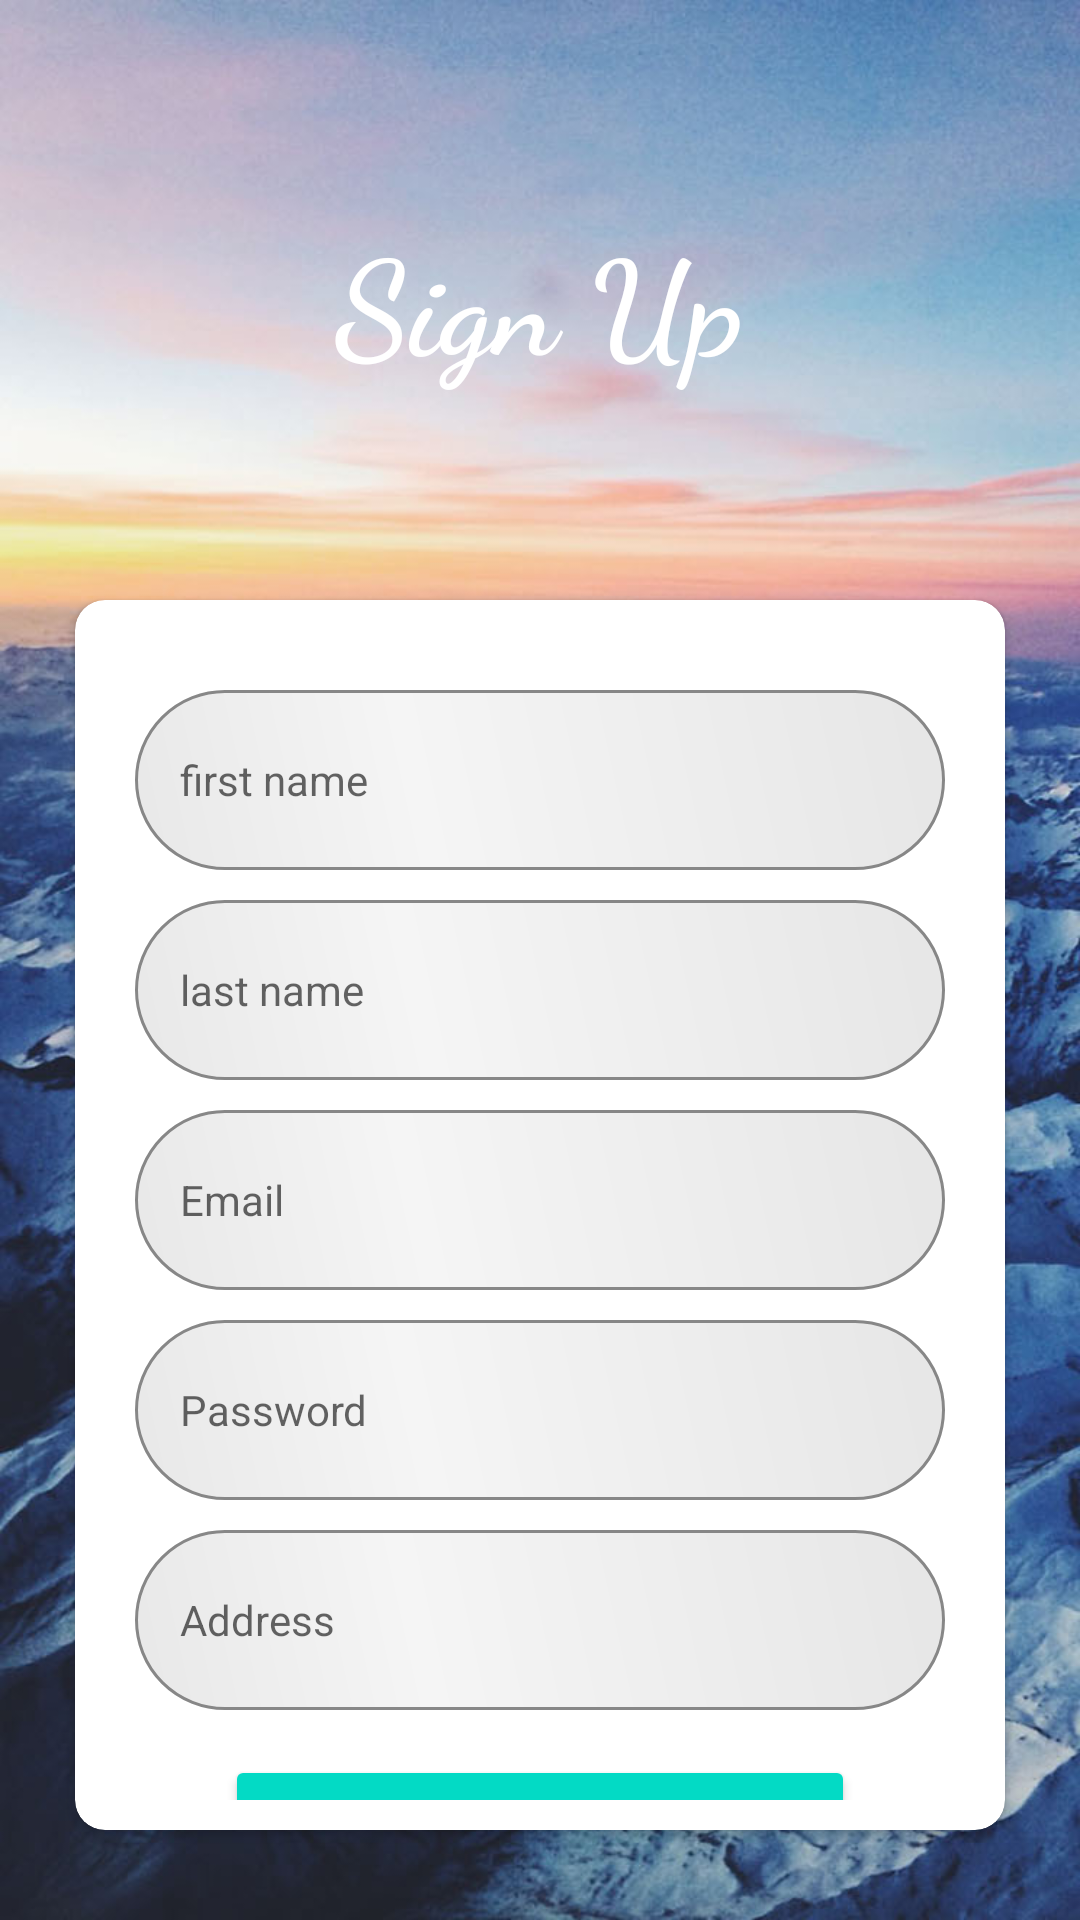

Layout XML and referenced resources for this Android screen:
<!-- AndroidManifest.xml: application theme Theme.Trawell -->
<!-- res/layout/activity_registration.xml -->
<?xml version="1.0" encoding="utf-8"?>
<RelativeLayout xmlns:android="http://schemas.android.com/apk/res/android"
    xmlns:app="http://schemas.android.com/apk/res-auto"
    android:layout_width="match_parent"
    android:background="@drawable/travelback"
    android:layout_height="match_parent"
    android:focusableInTouchMode="true">

    <TextView
        android:id="@+id/imglogo"
        android:text="Sign Up"
        android:layout_width="wrap_content"
        android:layout_height="200dp"
        android:textColor="#fff"
        android:gravity="center"
        android:textSize="44sp"
        android:textStyle="bold"
        android:fontFamily="cursive"
        android:layout_centerHorizontal="true"
        android:src="@mipmap/ic_launcher_round" />

    <RelativeLayout
        android:layout_width="match_parent"
        android:layout_height="match_parent"
        android:layout_below="@+id/imglogo"
        android:layout_marginTop="30dp" />


    <androidx.cardview.widget.CardView
        android:layout_width="match_parent"
        android:layout_height="wrap_content"
        android:layout_below="@+id/imglogo"
        android:layout_marginStart="25dp"
        android:layout_marginTop="0dp"
        android:layout_marginEnd="25dp"
        android:layout_marginBottom="30dp"
        app:cardCornerRadius="10dp">

        <ScrollView
            android:id="@+id/scrollView"
            android:layout_width="match_parent"
            android:layout_height="match_parent"
            android:layout_margin="10dp"
            android:scrollbars="none">

            <LinearLayout
                android:layout_width="match_parent"
                android:layout_height="wrap_content"
                android:layout_margin="10dp"
                android:orientation="vertical">


                

                <LinearLayout
                    android:id="@+id/lytlogin"
                    android:layout_width="match_parent"
                    android:layout_height="wrap_content"
                    android:orientation="vertical">


                    <EditText
                        android:id="@+id/edtfirstname"
                        android:layout_width="match_parent"
                        android:layout_height="wrap_content"
                        android:layout_marginTop="10dp"
                        android:hint="first name"
                        android:background="@drawable/layback"
                        android:padding="15dp"
                        android:inputType="textEmailAddress"
                        android:textAppearance="@style/TextAppearance.AppCompat.Small" />


                    <EditText
                        android:id="@+id/edtlastname"
                        android:layout_width="match_parent"
                        android:layout_height="wrap_content"
                        android:layout_marginTop="10dp"
                        android:hint="last name"
                        android:background="@drawable/layback"
                        android:padding="15dp"
                        android:inputType="textEmailAddress"
                        android:textAppearance="@style/TextAppearance.AppCompat.Small" />


                    <EditText
                        android:id="@+id/edtLoginEmail"
                        android:layout_width="match_parent"
                        android:layout_height="wrap_content"
                        android:layout_marginTop="10dp"
                        android:hint="Email"
                        android:background="@drawable/layback"
                        android:padding="15dp"
                        android:inputType="textEmailAddress"
                        android:textAppearance="@style/TextAppearance.AppCompat.Small" />


                    <EditText
                        android:id="@+id/edtloginpassword"
                        android:layout_width="match_parent"
                        android:layout_height="wrap_content"
                        android:layout_marginTop="10dp"
                        android:hint="Password"
                        android:background="@drawable/layback"
                        android:padding="15dp"
                        android:inputType="textPassword"
                        android:textAppearance="@style/TextAppearance.AppCompat.Small" />
                    <EditText
                        android:id="@+id/address"
                        android:layout_width="match_parent"
                        android:layout_height="wrap_content"
                        android:layout_marginTop="10dp"
                        android:hint="Address"
                        android:background="@drawable/layback"
                        android:padding="15dp"
                        android:inputType="textEmailAddress"
                        android:textAppearance="@style/TextAppearance.AppCompat.Small" />


                    <Button
                        android:id="@+id/btnlogin"
                        style="@style/Widget.AppCompat.Button.Colored"
                        android:layout_width="match_parent"
                        android:layout_height="wrap_content"
                        android:layout_marginStart="30dp"
                        android:layout_marginTop="15dp"
                        android:layout_marginEnd="30dp"
                        android:layout_marginBottom="10dp"
                        android:text="Register"
                        android:textColor="@color/white" />


                </LinearLayout>


            </LinearLayout>
        </ScrollView>
    </androidx.cardview.widget.CardView>


</RelativeLayout>
<!-- resources referenced by this layout -->
<resources>
  <!-- drawable layback (drawable) -->
  <?xml version="1.0" encoding="utf-8"?>
  <shape xmlns:android="http://schemas.android.com/apk/res/android" android:shape="rectangle" >
      <corners
          android:radius="32dp"
          />
      <gradient
          android:angle="45"
          android:centerX="35%"
          android:centerColor="#F5F5F5"
          android:startColor="#E8E8E8"
          android:endColor="#E6E6E6"
          android:type="linear"
          />
      <padding
          android:left="0dp"
          android:top="0dp"
          android:right="0dp"
          android:bottom="0dp"
          />
      <size
          android:width="270dp"
          android:height="60dp"
          />
      <stroke
          android:width="1dp"
          android:color="#878787"
          />
  </shape>
  <!-- drawable travelback: jpg bitmap (drawable, 157776 bytes) -->
  <style name="Theme.Trawell" parent="Theme.MaterialComponents.DayNight.DarkActionBar">
          
          <item name="colorPrimary">@color/purple_500</item>
          <item name="colorPrimaryVariant">@color/purple_700</item>
          <item name="colorOnPrimary">@color/white</item>
          
          <item name="colorSecondary">@color/teal_200</item>
          <item name="colorSecondaryVariant">@color/teal_700</item>
          <item name="colorOnSecondary">@color/black</item>
          
          <item name="android:statusBarColor" tools:targetApi="l">?attr/colorPrimaryVariant</item>
          
      </style>
  <!-- not gathered from this repository: default colours our renderer supplied (Android Studio template values) -->
  <color name="purple_500">#FF6200EE</color>
  <color name="purple_700">#FF3700B3</color>
  <color name="teal_200">#FF03DAC5</color>
  <color name="teal_700">#FF018786</color>
  <color name="black">#FF000000</color>
  <color name="white">#FFFFFFFF</color>
</resources>
